Run: headless pygame with SDL's dummy video driver; simulated clock (each Clock.tick advances the game by its frame time, no real sleeping); random seed 0; keys injected as events and as key.get_pressed() state; no mouse input.
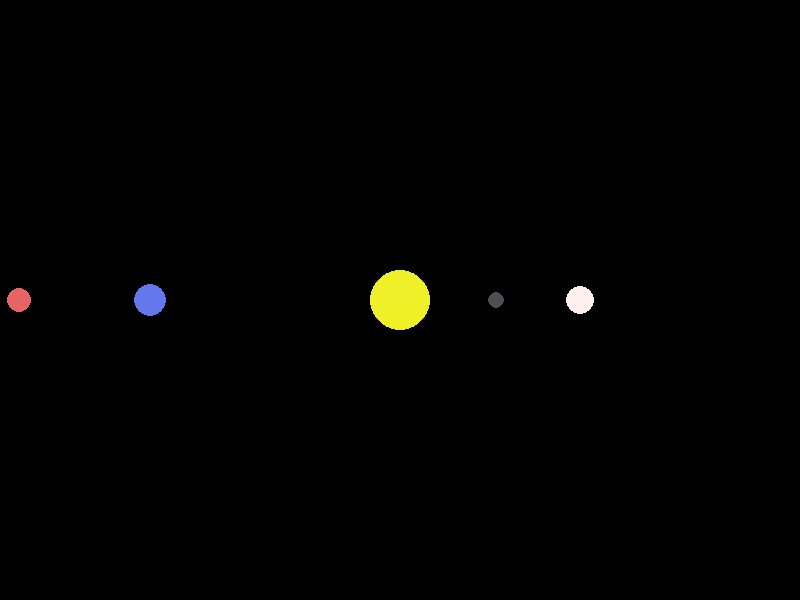
Frame 1 of 4 · flips 1–60 · no input
Frame 2 of 4 · flips 61–180 · tapped SPACE, RETURN · held RIGHT (→), D · screen unchanged from frame 1, image omitted
Frame 3 of 4 · flips 181–300 · held DOWN (↓), S · screen unchanged from frame 2, image omitted
Frame 4 of 4 · flips 301–420 · held LEFT (←), A, UP (↑), W · screen unchanged from frame 3, image omitted

The pygame program that drew these frames:

import pygame
import math

pygame.init()

YELLOW = (240, 240, 40)
WHITE = (255, 240, 240)
BLACK = (0, 0, 0)
BLUE = (100, 120, 237)
RED = (230, 100, 102)
GRAY = (80, 78, 81)

WIDTH, HEIGHT = 800, 600
FPS = 60
window = pygame.display.set_mode((WIDTH, HEIGHT))
pygame.display.set_caption("Planet Simulation")

class Planet:
    AU = (149.6e6 * 1000)
    G = 6.67428e-11 
    SCALE = 250 / AU # 1AU = 100px
    TIMESTEP = 3600 * 24 # one day in seconds

    def __init__(self, x, y, radius, color, mass) -> None:
        self.x = x
        self.y = y
        self.radius = radius
        self.color = color
        self.mass = mass

        self.orbit = []
        self.sun = False
        self.distance_to_sun = 0

        self.x_vel = 0
        self.y_vel = 0

    def draw(self, window):
        x = self.x * self.SCALE + WIDTH/2
        y = self.y * self.SCALE + HEIGHT/2
        pygame.draw.circle(window, self.color, (x, y), self.radius)

    def attraction(self, other):
        other_x, other_y = other.x, other.y
        distance_x = other_x - self.x

def main(FPS):
    running = True
    clock = pygame.time.Clock()

    sun = Planet(0, 0, 30, YELLOW, 1.98892 * 10**30)
    sun.sun = True

    earth = Planet(-1 * Planet.AU, 0, 16, BLUE, 5.9742 * 10**24)

    mars = Planet(-1.524 * Planet.AU, 0, 12, RED, 6.39 * 10**23)

    mercury = Planet(0.387 * Planet.AU, 0, 8, GRAY, 3.30 * 10**23)

    venus = Planet(0.723 * Planet.AU, 0, 14, WHITE, 4.8685 * 10**2)

    planets = [sun, mercury, venus, earth, mars]

    while running:
        clock.tick(FPS)
        window.fill(BLACK)

        for event in pygame.event.get():
            if event.type == pygame.QUIT:
                running = False
            if event.type == pygame.KEYDOWN:
                if event.key == pygame.K_q:
                    running = False
            
        for planet in planets:
            planet.draw(window)
        
        pygame.display.update()

    pygame.quit()

main(FPS)
